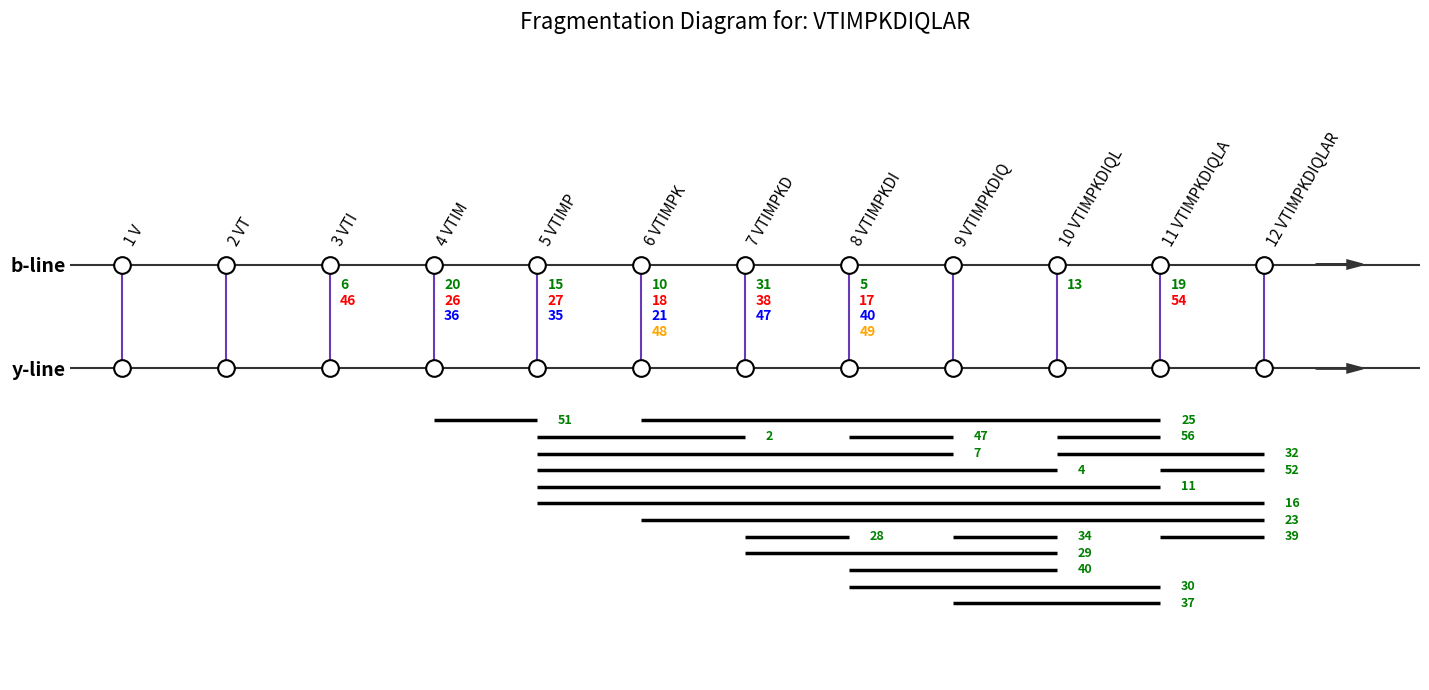

This chart was generated by the following Python code:
import matplotlib.pyplot as plt
import re

def parse_sequence(sequence):
    """
    Parses a peptide sequence that may contain modified residues.
    """
    residues = re.findall('[A-Z][a-z]*', sequence)
    return residues

def generate_b_ion_fragments(residues):
    """
    Generates a list of cumulative b-ion fragment sequences from the N-terminus.
    """
    fragments = []
    current_fragment = ""
    for residue in residues:
        current_fragment += residue
        fragments.append(current_fragment)
    return fragments

def plot_peptide_fragmentation(sequence, annotations=None, internal_peptides=None, show=True, save_path=None):
    """
    Generates and displays a visualization of peptide fragmentation with improved
    layout for internal peptide annotations.

    Args:
        sequence (str): The peptide sequence to visualize.
        annotations (list of lists, optional): Annotations for the vertical lines.
        internal_peptides (list of tuples, optional): Data for internal peptide lines.
                                                      Format: [(start, end, label), ...].
        show (bool): Whether to display the plot.
        save_path (str, optional): Path to save the figure.
    """
    residues = parse_sequence(sequence)
    b_ion_fragments = generate_b_ion_fragments(residues)
    num_fragments = len(residues)

    annotation_colors = ['green', 'red', 'blue', 'orange', 'purple', 'brown', 'black']

    # --- MODIFIED: Increased figure height for more vertical space ---
    fig, ax = plt.subplots(figsize=(max(12, num_fragments * 1.2), 7))
    y_b_line = 1.0
    y_y_line = 0.0
    line_color = '#333333'
    line_width = 1.5

    # --- Drawing main b/y lines and arrows (unchanged) ---
    ax.axhline(y=y_b_line, color=line_color, lw=line_width, zorder=1)
    ax.axhline(y=y_y_line, color=line_color, lw=line_width, zorder=1)
    arrow_length = 0.3
    ax.arrow(num_fragments + 0.5, y_b_line, arrow_length, 0,
             head_width=0.08, head_length=0.15, fc=line_color, ec=line_color, lw=line_width, zorder=1)
    ax.arrow(num_fragments + 0.5, y_y_line, arrow_length, 0,
             head_width=0.08, head_length=0.15, fc=line_color, ec=line_color, lw=line_width, zorder=1)

    # --- Drawing vertical fragment lines and annotations (unchanged) ---
    for i, fragment in enumerate(b_ion_fragments):
        x_pos = i + 1
        ax.plot([x_pos, x_pos], [y_y_line, y_b_line], color='#673ab7', lw=1.5, zorder=2)
        ax.plot(x_pos, y_b_line, 'o', ms=12, markerfacecolor='white', markeredgecolor='black', markeredgewidth=1.5, zorder=3)
        ax.plot(x_pos, y_y_line, 'o', ms=12, markerfacecolor='white', markeredgecolor='black', markeredgewidth=1.5, zorder=3)
        label_text = f"{i+1} {fragment}"
        ax.text(x_pos, y_b_line + 0.15, label_text, ha='left', va='bottom', rotation=60, fontsize=11)

        if annotations and i < len(annotations) and annotations[i]:
            y_text_start = y_b_line - 0.2
            y_text_step = 0.15
            for j, annotation_val in enumerate(annotations[i]):
                color = annotation_colors[j % len(annotation_colors)]
                y_text = y_text_start - (j * y_text_step)
                ax.text(x_pos + 0.1, y_text, str(annotation_val), ha='left', va='center', color=color, fontsize=10, fontweight='bold')

    # --- NEW: Improved logic for plotting internal peptides ---
    if internal_peptides:
        y_internal_start = -0.5  # Starting y-position for the first lane
        y_internal_step = -0.16   # Vertical distance between lanes
        
        # Tracks the ending x-coordinate of the last peptide in each lane.
        # Initialize with a low value. Max 20 lanes supported.
        lane_ends = [-1.0] * 20

        # Sort peptides by start position, then by length, for better packing
        sorted_peptides = sorted(internal_peptides, key=lambda p: (p[0], p[1] - p[0]))

        for start, end, label in sorted_peptides:
            placed = False
            # Find the first available lane where the new peptide doesn't overlap
            for i in range(len(lane_ends)):
                # Check for space (add a small 0.5 gap for clarity)
                if start > lane_ends[i] + 0.5:
                    y_pos = y_internal_start + (i * y_internal_step)
                    
                    # Draw the horizontal line for the internal peptide
                    ax.plot([start, end], [y_pos, y_pos], color='black', linewidth=2.5, solid_capstyle='butt')
                    
                    # Add the label number at the end of the line
                    ax.text(end + 0.2, y_pos, str(label), ha='left', va='center', color='green', fontsize=9, fontweight='bold')
                    
                    # Update the end position for this lane
                    lane_ends[i] = float(end)
                    placed = True
                    break
            
            if not placed:
                print(f"Warning: Could not place internal peptide {label} ({start}-{end}). Consider increasing max lanes.")

    # --- MODIFIED: Adjust plot limits and appearance ---
    ax.set_xlim(0.5, num_fragments + 1.5)
    ax.set_ylim(-3.0, 3.0) # Expanded y-limits
    ax.set_yticks([y_y_line, y_b_line])
    ax.set_yticklabels(['y-line', 'b-line'], fontsize=14, fontweight='bold')
    ax.set_xticks([])
    for spine in ['top', 'right', 'bottom', 'left']:
        ax.spines[spine].set_visible(False)
    ax.tick_params(axis='y', length=0)
    plt.title(f'Fragmentation Diagram for: {sequence}', fontsize=16, pad=20)
    plt.tight_layout()

    if show:
        plt.show()

    if save_path is not None:
        plt.savefig(save_path, dpi=300, bbox_inches='tight')


# --- Example Usage (using data from your image) ---
if __name__ == '__main__':
    peptide_sequence = "VTIMPKDIQLAR"

    # Annotations for the vertical b/y lines
    custom_annotations = [
        [], [], ['6', '46'], ['20', '26', '36'], ['15', '27', '35'], ['10', '18', '21', '48'],
        ['31', '38', '47'], ['5', '17', '40', '49'], [], ['13'], ['19', '54'], []
    ]

    # Internal peptide data: list of (start_residue, end_residue, label)
    # I've estimated these from your provided image
    internal_peptides_data = [
        (5, 7, '2'), (5, 10, '4'), (5, 9, '7'), (5, 11, '11'),
        (5, 12, '16'), (6, 12, '23'), (6, 11, '25'), (7, 8, '28'),
        (7, 10, '29'), (8, 11, '30'), (10, 12, '32'), (9, 10, '34'),
        (9, 11, '37'), (8, 10, '40'), (8, 9, '47'), (4, 5, '51'),
        (11, 12, '52'), (10, 11, '56'), (11, 12, '39') # Added 39
    ]

    plot_peptide_fragmentation(
        peptide_sequence,
        annotations=custom_annotations,
        internal_peptides=internal_peptides_data
    )


'''
if __name__ == '__main__':
    peptide_sequence = "GGNFSGRGGFGGSR"

    custom_annotations = [
        [], [], [23], [5, 10, 29], [3, 7, 12, 19, 20, 25, 26, 28],
        [2, 4, 9], [1, 36, 46], [6, 14, 18, 33], [16, 35], [11, 39],
        [], [15, 21, 44, 48], [34], []
    ]

    internal_lines_data = [
        (3, 5, 50),
        (5, 6, 49),
        (6, 7, 47),
        (7, 8, 30),
        (8, 9, 8)
    ]

    plot_peptide_fragmentation(
        peptide_sequence,
        annotations=custom_annotations,
        internal_peptides=internal_lines_data
    )
'''
